Dataset: Dataset (GitHub, mhzobaer26/TextileAI_Defect_Detection). Classes: defect, no defect.

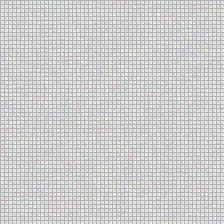
Label: no defect

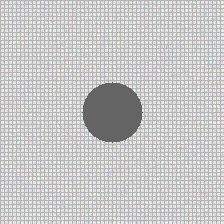
Label: defect

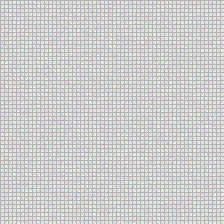
Label: no defect

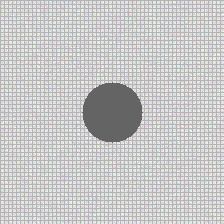
Label: defect

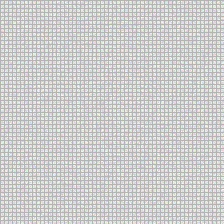
Label: no defect

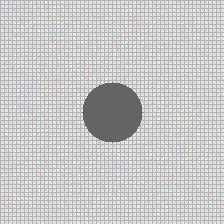
Label: defect
